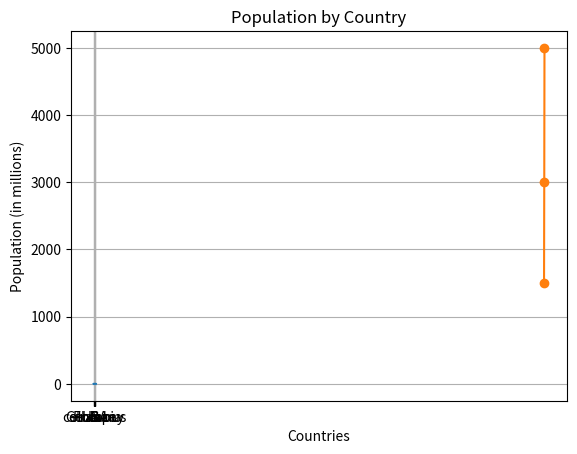
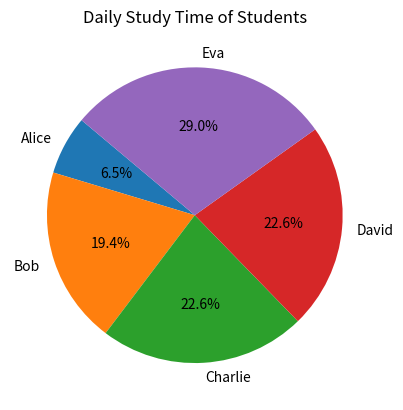
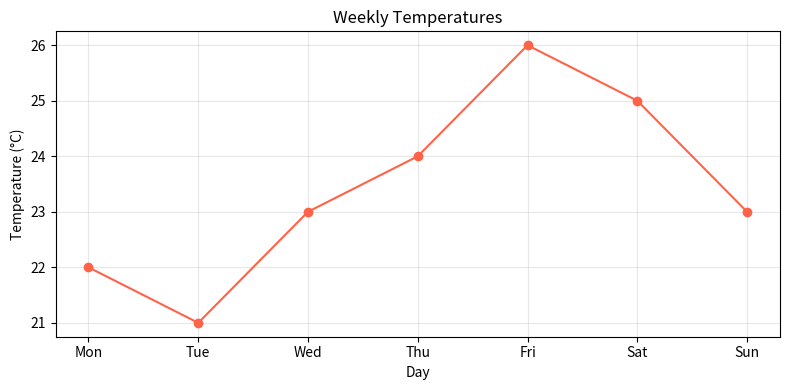

Here is the Python script that generated these plots, in order:
import numpy as np

#create a simple array 
my_array=np.array([1,2,3,4,5])
print("Array:", my_array)

#perform basic operations
print("Mean:", np.mean(my_array))

#creating a 50 array
range_array = np.arange(10,51)

# find max/min values
print("my_array max:", my_array.max())
print("my_array min:", my_array.min())

print("range_array max:", range_array.max())
print("range_array min:", range_array.min())

#mulltiplying all elements by 3
multiplied_array = my_array * 3
print("Multiplied Array:", multiplied_array)

import pandas as pd
# create a dataframe(table-like structure)
data = {
    'Name': ['Alice', 'Bob', 'Charlie', 'David', 'Eva'],
    'Age': [24, 27, 22, 32, 29],
    'City': ['New York', 'Los Angeles', 'Chicago', 'Houston', 'Phoenix']
}
df = pd.DataFrame(data)
print("DataFrame:")
print(df)
#accessing specific columns
print("Names:", df['Name'])

#filtering rows where Age > 25
filtered_df = df[df['Age'] > 25]
print("Filtered DataFrame (Age > 25):")
print(filtered_df)


import matplotlib.pyplot as plt
#simple line plot   
x = np.linspace(0, 10, 100)
y = np.sin(x)
plt.plot(x, y)
plt.title("Simple Line Plot")
plt.xlabel("X-axis")
plt.ylabel("Y-axis")
plt.show()  
#simple bar chart
categories = ['A', 'B', 'C', 'D']
values = [4, 7, 1, 8]
plt.bar(categories, values)
plt.title("Simple Bar Chart")
plt.xlabel("Categories")
plt.ylabel("Values")
plt.show()

import pandas as pd

# Create a DataFrame
data = {
    'Year': [2021, 2022, 2023],
    'Users': [1500, 3000, 5000]
}

df = pd.DataFrame(data)

# Plot using pandas + matplotlib
plt.plot(df['Year'], df['Users'], marker='o')
plt.title("User Growth Over Time")
plt.xlabel("Year")
plt.ylabel("Users")
plt.grid(True)
plt.show()

import matplotlib.pyplot as plt
countries = ['USA', 'colombus', 'Germany', 'France','ethiopia']
populations = [331, 50, 83, 67, 120]  # in millions
plt.bar(countries, populations, color='green')
plt.title("Population by Country")
plt.xlabel("Countries") 
plt.ylabel("Population (in millions)")
plt.show()

students = ['Alice', 'Bob', 'Charlie', 'David', 'Eva']
plt.figure()  # Create a new figure
spending = [2,6,7,7,9] #in hours per day
plt.pie(spending, labels=students, autopct='%1.1f%%', startangle=140)
plt.title("Daily Study Time of Students")
plt.show()

# Line chart of temperatures (weekly example)
days = ['Mon', 'Tue', 'Wed', 'Thu', 'Fri', 'Sat', 'Sun']
temperatures_c = [22, 21, 23, 24, 26, 25, 23]  # Celsius

plt.figure(figsize=(8,4))
plt.plot(days, temperatures_c, marker='o', linestyle='-', color='tomato')
plt.title("Weekly Temperatures")
plt.xlabel("Day")
plt.ylabel("Temperature (°C)")
plt.grid(alpha=0.3)
plt.tight_layout()
plt.show()

